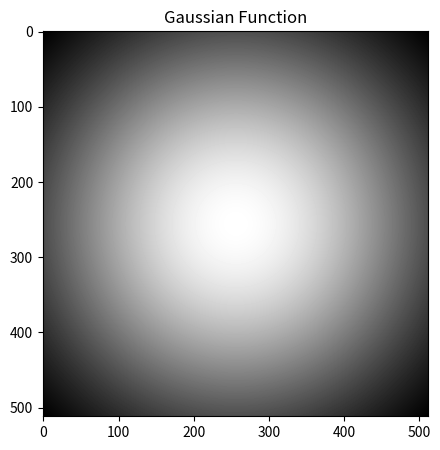

The script that saved this image:
import numpy as np
from matplotlib import pyplot as plt 

nr, nc = 512, 512

x0 = nr // 2
y0 = nc // 2

illumination = np.zeros([nr,nc], dtype = 'float32')
sigma = 200

for x in range(nr):
    for y in range(nc):
        illumination[x,y] = np.exp(-((x - x0) ** 2 + (y - y0) ** 2) / (2 * sigma * sigma))

print("size:({},{})".format(nc, nc))
print("center:({},{})".format(x0, y0))
print("radius:".format(sigma))
plt.figure(figsize = (5,5))
plt.imshow(illumination, 'gray')
plt.title("Gaussian Function")
plt.show()